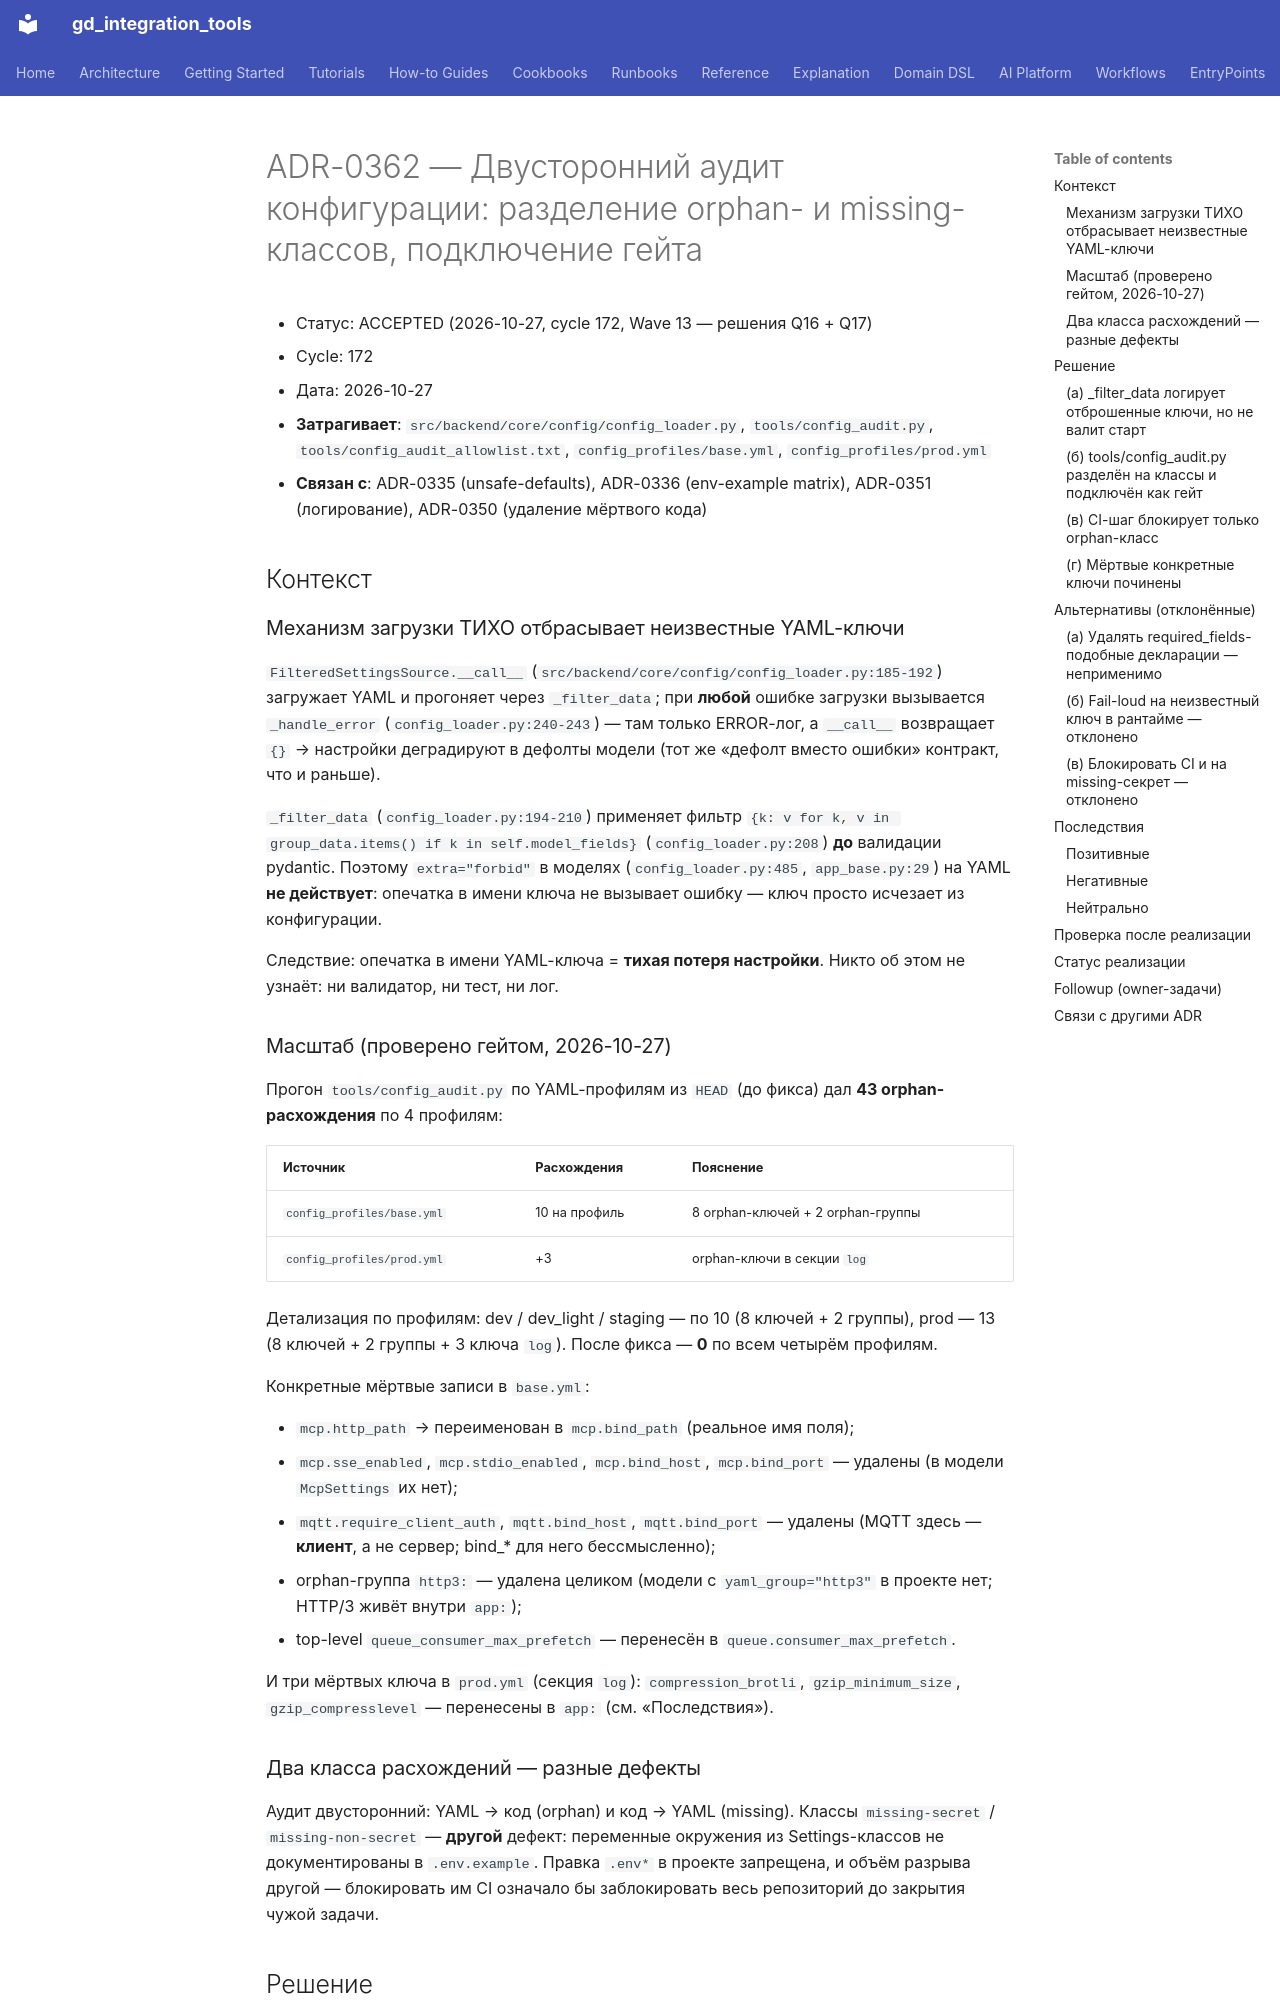

repository: IvanKorch1289/gd_integration_tools · page: adr/0362-config-audit-orphan-vs-missing/index.html · generator: mkdocs

# ADR-0362 — Двусторонний аудит конфигурации: разделение orphan- и missing-классов, подключение гейта

* Статус: ACCEPTED (2026-10-27, cycle 172, Wave 13 — решения Q16 + Q17)
* Cycle: 172
* Дата: 2026-10-27
- **Затрагивает**: `src/backend/core/config/config_loader.py`,
  `tools/config_audit.py`, `tools/config_audit_allowlist.txt`,
  `config_profiles/base.yml`, `config_profiles/prod.yml`
- **Связан с**: ADR-0335 (unsafe-defaults), ADR-0336 (env-example matrix),
  ADR-0351 (логирование), ADR-0350 (удаление мёртвого кода)

## Контекст

### Механизм загрузки ТИХО отбрасывает неизвестные YAML-ключи

`FilteredSettingsSource.__call__` (`src/backend/core/config/config_loader.py:185-192`)
загружает YAML и прогоняет через `_filter_data`; при **любой** ошибке
загрузки вызывается `_handle_error` (`config_loader.py:240-243`) — там только
ERROR-лог, а `__call__` возвращает `{}` → настройки деградируют в дефолты
модели (тот же «дефолт вместо ошибки» контракт, что и раньше).

`_filter_data` (`config_loader.py:194-210`) применяет фильтр
`{k: v for k, v in group_data.items() if k in self.model_fields}`
(`config_loader.py:208`) **до** валидации pydantic. Поэтому
`extra="forbid"` в моделях (`config_loader.py:485`, `app_base.py:29`) на YAML
**не действует**: опечатка в имени ключа не вызывает ошибку — ключ просто
исчезает из конфигурации.

Следствие: опечатка в имени YAML-ключа = **тихая потеря настройки**.
Никто об этом не узнаёт: ни валидатор, ни тест, ни лог.

### Масштаб (проверено гейтом, 2026-10-27)

Прогон `tools/config_audit.py` по YAML-профилям из `HEAD` (до фикса) дал
**43 orphan-расхождения** по 4 профилям:

| Источник | Расхождения | Пояснение |
|---|---|---|
| `config_profiles/base.yml` | 10 на профиль | 8 orphan-ключей + 2 orphan-группы |
| `config_profiles/prod.yml` | +3 | orphan-ключи в секции `log` |

Детализация по профилям: dev / dev_light / staging — по 10 (8 ключей + 2 группы),
prod — 13 (8 ключей + 2 группы + 3 ключа `log`). После фикса — **0** по всем
четырём профилям.

Конкретные мёртвые записи в `base.yml`:

* `mcp.http_path` → переименован в `mcp.bind_path` (реальное имя поля);
* `mcp.sse_enabled`, `mcp.stdio_enabled`, `mcp.bind_host`, `mcp.bind_port` —
  удалены (в модели `McpSettings` их нет);
* `mqtt.require_client_auth`, `mqtt.bind_host`, `mqtt.bind_port` — удалены
  (MQTT здесь — **клиент**, а не сервер; bind_* для него бессмысленно);
* orphan-группа `http3:` — удалена целиком (модели с `yaml_group="http3"` в
  проекте нет; HTTP/3 живёт внутри `app:`);
* top-level `queue_consumer_max_prefetch` — перенесён в
  `queue.consumer_max_prefetch`.

И три мёртвых ключа в `prod.yml` (секция `log`): `compression_brotli`,
`gzip_minimum_size`, `gzip_compresslevel` — перенесены в `app:`
(см. «Последствия»).

### Два класса расхождений — разные дефекты

Аудит двусторонний: YAML → код (orphan) и код → YAML (missing). Классы
`missing-secret` / `missing-non-secret` — **другой** дефект: переменные
окружения из Settings-классов не документированы в `.env.example`. Правка
`.env*` в проекте запрещена, и объём разрыва другой — блокировать им CI
означало бы заблокировать весь репозиторий до закрытия чужой задачи.

## Решение
